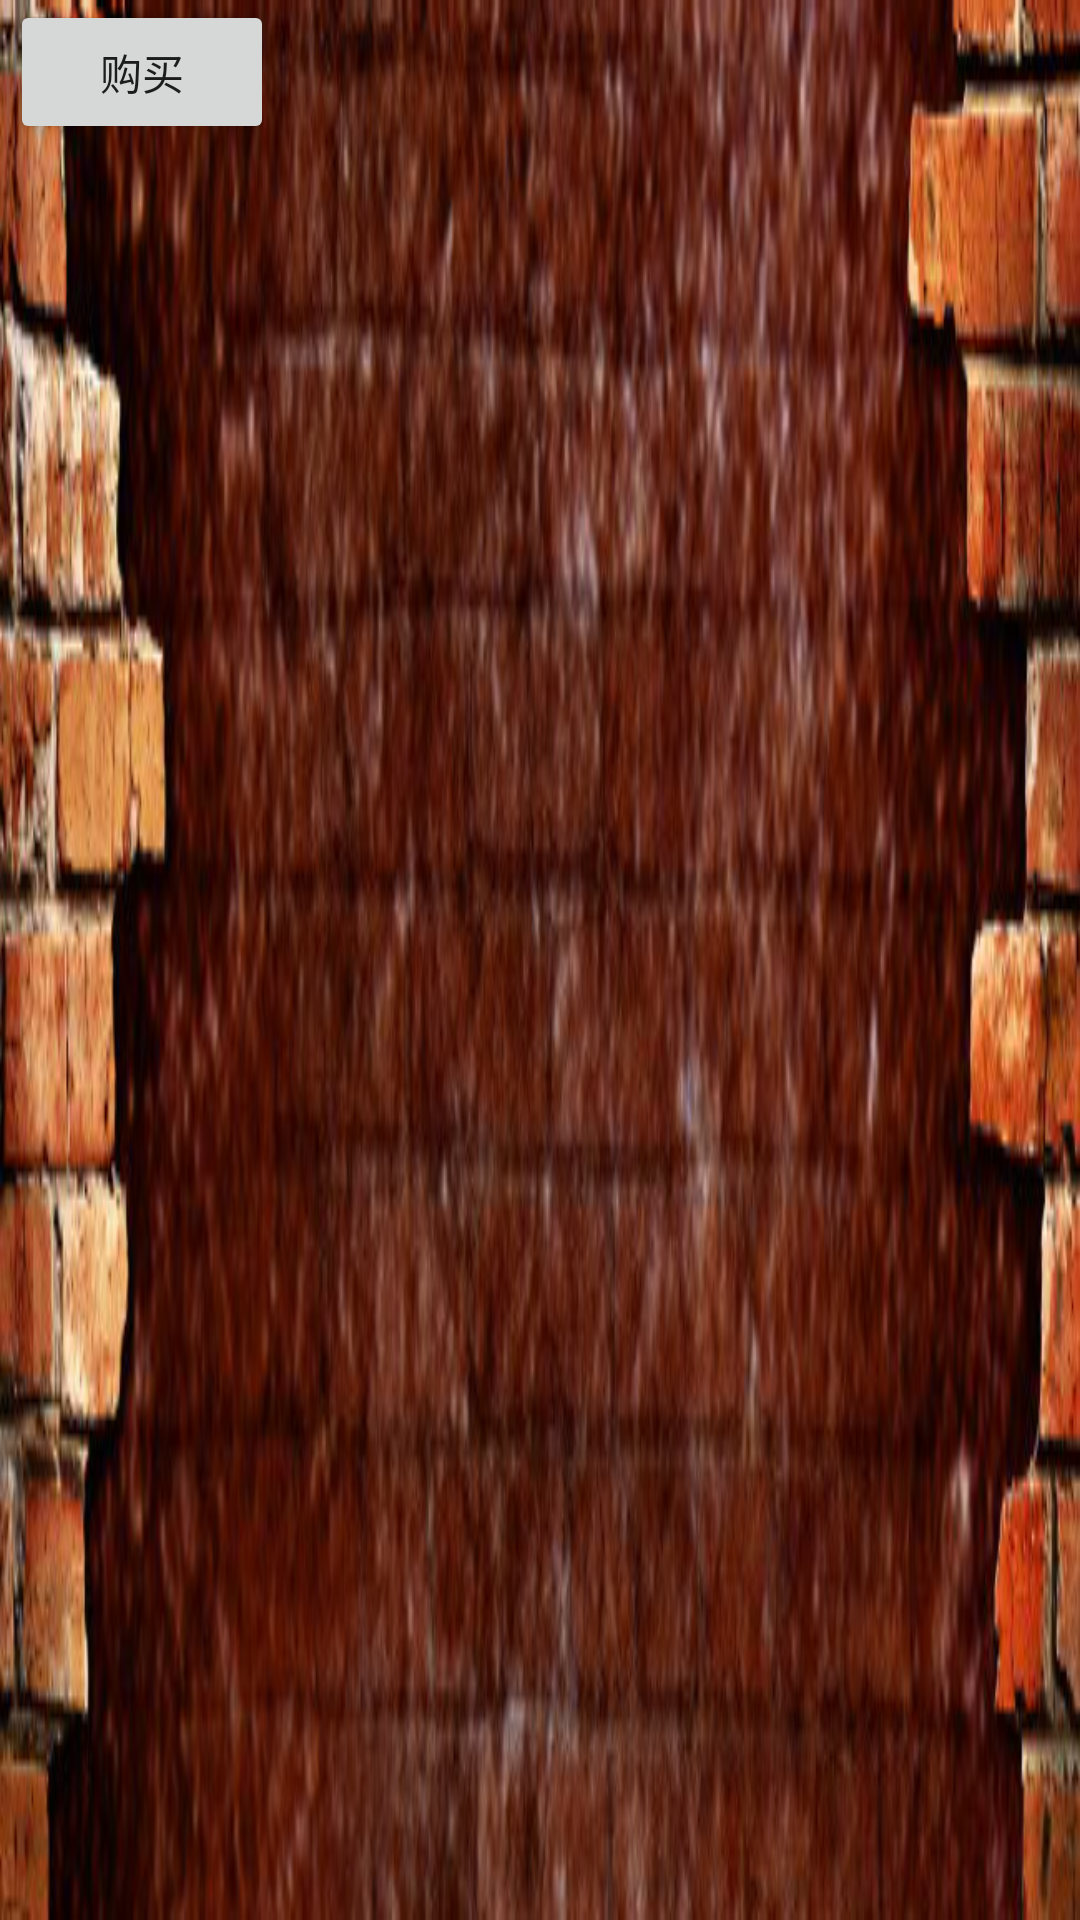

This screen was rendered from an Android layout file. Write that file and the resources it references.
<!-- AndroidManifest.xml: application theme AppTheme -->
<!-- res/layout/tab1.xml -->
<?xml version="1.0" encoding="UTF-8"?>


<LinearLayout 
    android:orientation="horizontal"
    android:layout_height="wrap_content" 
    android:layout_width="wrap_content" 
    android:background="@drawable/backgroud"
    android:id="@+id/LinearLayout01"
    
    xmlns:android="http://schemas.android.com/apk/res/android">
    
    <ImageView android:id="@+id/img" 
        android:layout_gravity="left"
		android:layout_width="wrap_content"
		android:layout_height="wrap_content" 
		android:layout_margin="5px"/>

	<LinearLayout android:orientation="vertical"
		android:layout_width="wrap_content" 
		android:layout_height="wrap_content">

		<TextView android:id="@+id/title" 
			android:layout_width="wrap_content"
			android:layout_height="wrap_content" 
			android:textColor="#FFFFFFFF"
			android:textSize="22px" />
		<TextView android:id="@+id/info" 
			android:layout_width="wrap_content"
			android:layout_height="wrap_content" 
			android:textColor="#FFFFFFFF"
			android:textSize="13px" />
		<TextView android:id="@+id/price" 
			android:layout_width="wrap_content"
			android:layout_height="wrap_content" 
			android:textColor="#FFFFFFFF"
			android:textSize="13px" />
		<TextView android:id="@+id/bonus" 
			android:layout_width="wrap_content"
			android:layout_height="wrap_content" 
			android:textColor="#FFFFFFFF"
			android:textSize="13px" />
		

	</LinearLayout>


	<Button android:id="@+id/view_btn"
		android:layout_width="wrap_content"
		android:focusable="false"
		android:layout_height="wrap_content"
		android:text="@string/buy"
		android:layout_gravity="right"/>"
    
   

</LinearLayout>
<!-- resources referenced by this layout -->
<resources>
  <!-- drawable backgroud: png bitmap (drawable-hdpi, 315786 bytes) -->
  <string name="buy">购买</string>
  <style name="AppTheme" parent="AppBaseTheme">
          
      </style>
  <style name="AppBaseTheme" parent="Theme.AppCompat.Light">
          
      </style>
</resources>
